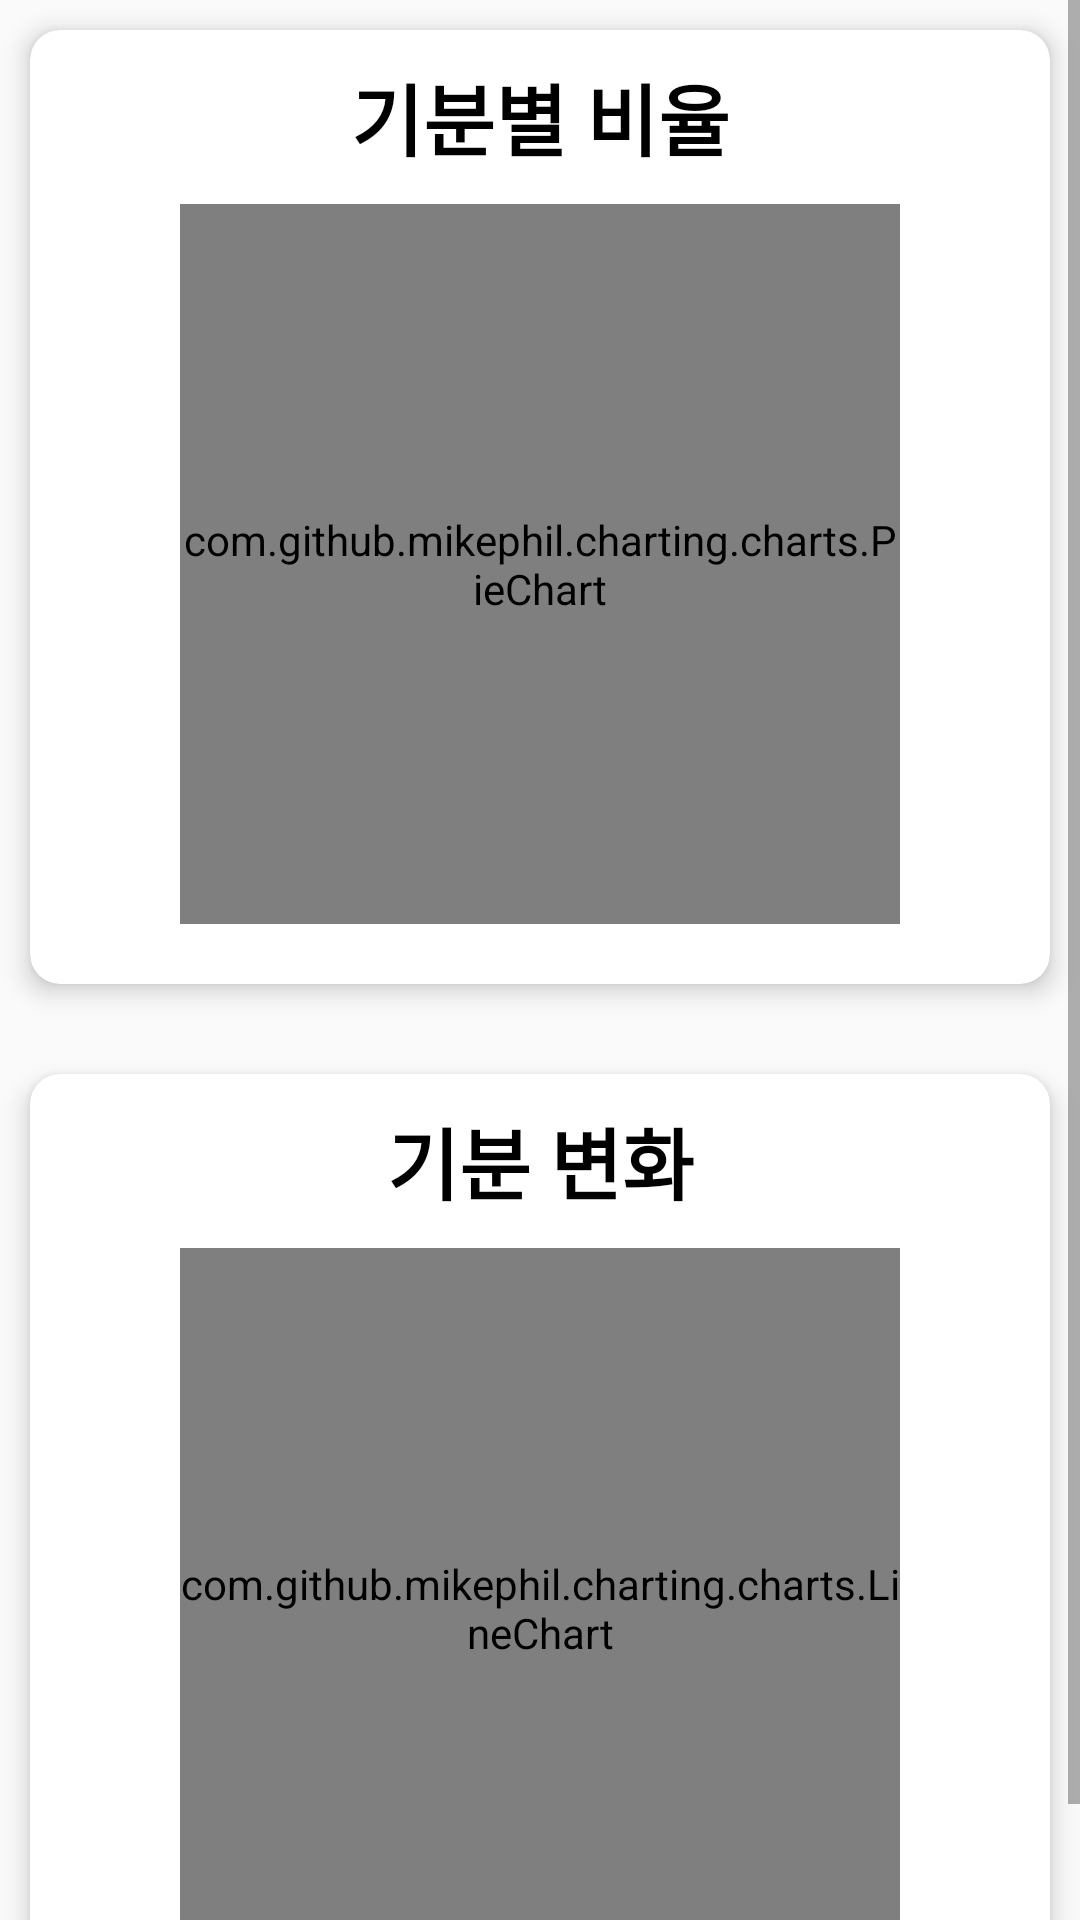

Android layout source for this screen:
<!-- AndroidManifest.xml: application theme Theme.MyApplication -->
<!-- res/layout/fragment3.xml -->
<?xml version="1.0" encoding="utf-8"?>
<ScrollView xmlns:android="http://schemas.android.com/apk/res/android"
    xmlns:app="http://schemas.android.com/apk/res-auto"
    android:layout_width="match_parent"
    android:layout_height="match_parent"
    android:layout_marginBottom="60dp"
    android:orientation="vertical">

    <LinearLayout
        android:layout_width="match_parent"
        android:layout_height="match_parent"
        android:orientation="vertical">

        <androidx.cardview.widget.CardView
            android:layout_width="match_parent"
            android:layout_height="wrap_content"
            android:layout_marginTop="10dp"
            android:layout_marginLeft="10dp"
            android:layout_marginRight="10dp"
            android:layout_marginBottom="5dp"
            app:cardBackgroundColor="#FFFFFFFF"
            app:cardCornerRadius="10dp"
            app:cardElevation="5dp" >

            <LinearLayout
                android:layout_width="match_parent"
                android:layout_height="match_parent"
                android:layout_margin="10dp"
                android:orientation="vertical">

                <TextView
                    android:layout_width="match_parent"
                    android:layout_height="wrap_content"
                    android:textSize="26sp"
                    android:gravity="center"
                    android:textColor="#000000"
                    android:textStyle="bold"
                    android:text="기분별 비율"
                    />

                <com.github.mikephil.charting.charts.PieChart
                    android:id="@+id/chart1"
                    android:layout_width="240dp"
                    android:layout_height="240dp"
                    android:layout_marginTop="10dp"
                    android:layout_marginBottom="10dp"
                    android:layout_gravity="center_horizontal"/>

            </LinearLayout>

        </androidx.cardview.widget.CardView>

        <androidx.cardview.widget.CardView
            android:layout_width="match_parent"
            android:layout_height="wrap_content"
            android:layout_marginTop="10dp"
            android:layout_marginLeft="10dp"
            android:layout_marginRight="10dp"
            android:layout_marginBottom="5dp"
            app:cardBackgroundColor="#FFFFFFFF"
            app:cardCornerRadius="10dp"
            app:cardElevation="5dp" >


        </androidx.cardview.widget.CardView>

        <androidx.cardview.widget.CardView
            android:layout_width="match_parent"
            android:layout_height="wrap_content"
            android:layout_marginTop="10dp"
            android:layout_marginLeft="10dp"
            android:layout_marginRight="10dp"
            android:layout_marginBottom="5dp"
            app:cardBackgroundColor="#FFFFFFFF"
            app:cardCornerRadius="10dp"
            app:cardElevation="5dp" >

            <LinearLayout
                android:layout_width="match_parent"
                android:layout_height="match_parent"
                android:layout_margin="10dp"
                android:orientation="vertical">

                <TextView
                    android:layout_width="match_parent"
                    android:layout_height="wrap_content"
                    android:textSize="26sp"
                    android:gravity="center"
                    android:textColor="#000000"
                    android:textStyle="bold"
                    android:text="기분 변화"
                    />

                <com.github.mikephil.charting.charts.LineChart
                    android:id="@+id/chart3"
                    android:layout_width="240dp"
                    android:layout_height="240dp"
                    android:layout_marginTop="10dp"
                    android:layout_marginBottom="10dp"
                    android:layout_gravity="center_horizontal"/>

            </LinearLayout>

        </androidx.cardview.widget.CardView>

    </LinearLayout>

</ScrollView>
<!-- resources referenced by this layout -->
<resources>
  <style name="Theme.MyApplication" parent="Theme.AppCompat.Light.NoActionBar">
          
          <item name="colorPrimary">@color/buttoncolor</item>
          <item name="colorPrimaryVariant">@color/purple_700</item>
          <item name="colorOnPrimary">@color/white</item>
          
          <item name="colorSecondary">@color/teal_200</item>
          <item name="colorSecondaryVariant">@color/teal_700</item>
          <item name="colorOnSecondary">@color/black</item>
          <item name="colorTertiary">@color/gray</item>
          
          
  
          
          
          <item name="android:statusBarColor" tools:targetApi="l">?attr/colorTertiary</item>
          <item name="android:windowLightStatusBar">true</item>
          
          
          
      </style>
  <color name="buttoncolor">#5CAB7D</color>
  <color name="purple_700">#FF3700B3</color>
  <color name="white">#FFFFFFFF</color>
  <color name="teal_200">#FF03DAC5</color>
  <color name="teal_700">#FF018786</color>
  <color name="black">#FF000000</color>
  <color name="gray">#F2F2F2</color>
</resources>
